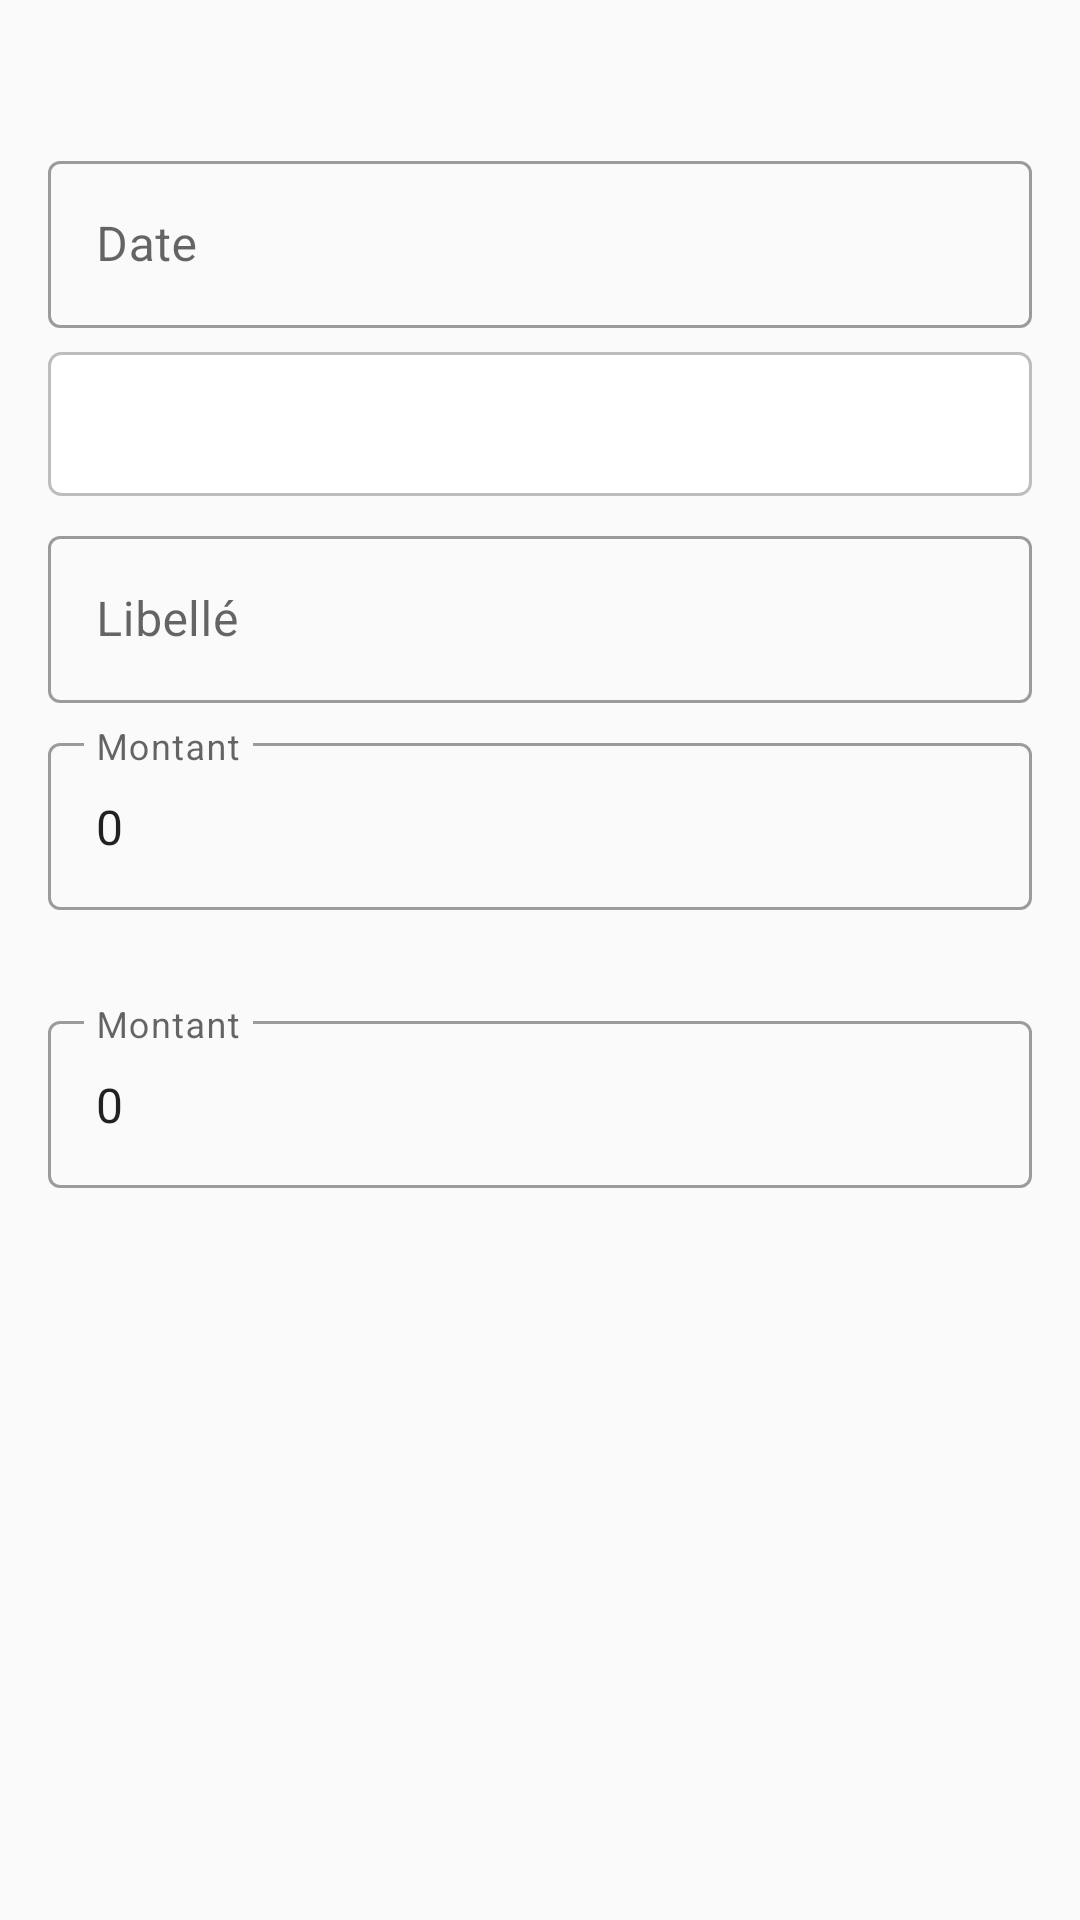

Android layout source for this screen:
<!-- AndroidManifest.xml: application theme Theme.SupCaf -->
<!-- res/layout/dialog_saisie_simple.xml -->
<?xml version="1.0" encoding="utf-8"?>
<LinearLayout xmlns:android="http://schemas.android.com/apk/res/android"
    android:layout_width="match_parent"
    android:layout_height="wrap_content"
    android:orientation="vertical"
    android:padding="16dp">

    <TextView
        android:id="@+id/tv_titre_op"
        android:layout_width="wrap_content"
        android:layout_height="wrap_content"
        android:textSize="15sp"
        android:textStyle="bold"
        android:textColor="@color/primary"
        android:layout_marginBottom="12dp" />

    
    <com.google.android.material.textfield.TextInputLayout
        android:layout_width="match_parent"
        android:layout_height="wrap_content"
        android:hint="@string/date"
        style="@style/Widget.MaterialComponents.TextInputLayout.OutlinedBox">
        <com.google.android.material.textfield.TextInputEditText
            android:id="@+id/et_date"
            android:layout_width="match_parent"
            android:layout_height="wrap_content"
            android:inputType="date" />
    </com.google.android.material.textfield.TextInputLayout>

    
    <Spinner
        android:id="@+id/spin_tiers"
        android:layout_width="match_parent"
        android:layout_height="48dp"
        android:layout_marginTop="8dp"
        android:background="@drawable/spinner_bg" />

    
    <com.google.android.material.textfield.TextInputLayout
        android:layout_width="match_parent"
        android:layout_height="wrap_content"
        android:hint="@string/libelle"
        android:layout_marginTop="8dp"
        style="@style/Widget.MaterialComponents.TextInputLayout.OutlinedBox">
        <com.google.android.material.textfield.TextInputEditText
            android:id="@+id/et_libelle"
            android:layout_width="match_parent"
            android:layout_height="wrap_content"
            android:inputType="text" />
    </com.google.android.material.textfield.TextInputLayout>

    
    <com.google.android.material.textfield.TextInputLayout
        android:layout_width="match_parent"
        android:layout_height="wrap_content"
        android:hint="@string/montant"
        android:layout_marginTop="8dp"
        style="@style/Widget.MaterialComponents.TextInputLayout.OutlinedBox">
        <com.google.android.material.textfield.TextInputEditText
            android:id="@+id/et_mt"
            android:layout_width="match_parent"
            android:layout_height="wrap_content"
            android:text="0"
            android:inputType="numberDecimal" />
    </com.google.android.material.textfield.TextInputLayout>

    
    <TextView
        android:id="@+id/tv_mt_mouvement_label"
        android:layout_width="wrap_content"
        android:layout_height="wrap_content"
        android:textSize="13sp"
        android:textColor="@color/text_secondary"
        android:layout_marginTop="10dp"
        android:layout_marginBottom="4dp" />

    <com.google.android.material.textfield.TextInputLayout
        android:layout_width="match_parent"
        android:layout_height="wrap_content"
        android:hint="Montant"
        style="@style/Widget.MaterialComponents.TextInputLayout.OutlinedBox">
        <com.google.android.material.textfield.TextInputEditText
            android:id="@+id/et_mt_mouvement"
            android:layout_width="match_parent"
            android:layout_height="wrap_content"
            android:text="0"
            android:inputType="numberDecimal" />
    </com.google.android.material.textfield.TextInputLayout>

</LinearLayout>
<!-- resources referenced by this layout -->
<resources>
  <color name="primary">#1565C0</color>
  <color name="text_secondary">#757575</color>
  <!-- drawable spinner_bg (drawable) -->
  <?xml version="1.0" encoding="utf-8"?>
  <shape xmlns:android="http://schemas.android.com/apk/res/android"
      android:shape="rectangle">
      <stroke android:width="1dp" android:color="@color/divider" />
      <corners android:radius="4dp" />
      <solid android:color="@color/white" />
      <padding android:left="8dp" android:right="8dp" android:top="4dp" android:bottom="4dp" />
  </shape>
  <string name="date">Date</string>
  <string name="libelle">Libellé</string>
  <string name="montant">Montant</string>
  <style name="Theme.SupCaf" parent="Theme.MaterialComponents.Light.NoActionBar">
          <item name="colorPrimary">@color/primary</item>
          <item name="colorPrimaryVariant">@color/primary_dark</item>
          <item name="colorOnPrimary">@color/white</item>
          <item name="colorSecondary">@color/accent</item>
          <item name="colorOnSecondary">@color/white</item>
          <item name="android:statusBarColor">@color/primary_dark</item>
          <item name="android:windowBackground">@color/surface</item>
      </style>
  <color name="divider">#BDBDBD</color>
  <color name="white">#FFFFFF</color>
  <color name="primary_dark">#0D47A1</color>
  <color name="accent">#FF6F00</color>
  <color name="surface">#FAFAFA</color>
</resources>
